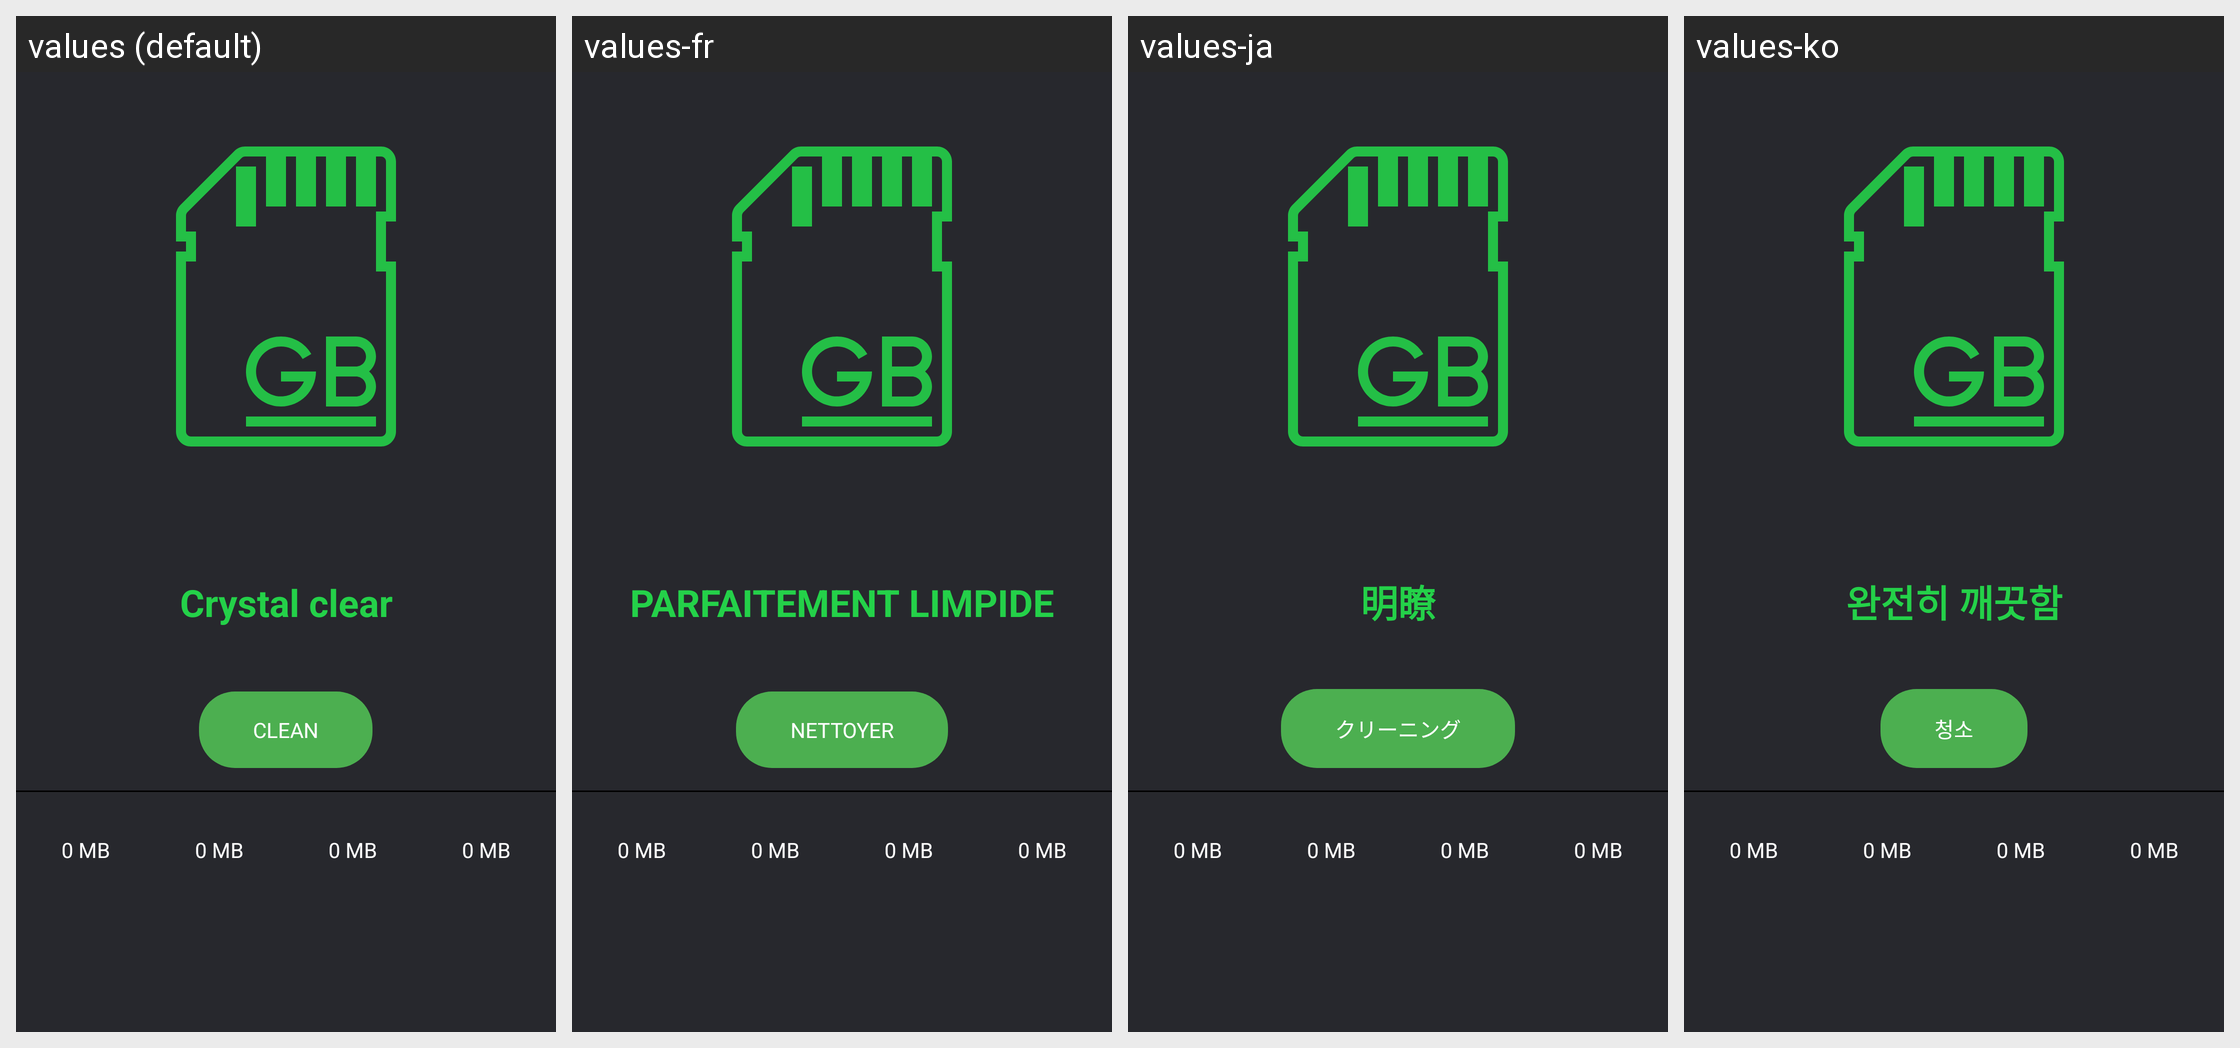

Strings drawn on this Android screen and how each of the app's shown locales translates them:
Android screen res/layout/junk_cleaner.xml rendered under 4 locales, left to right: values (default), values-fr, values-ja, values-ko. Device: Nexus 5 (rendered at 1080×1920; each locale shown at half size, 540×960, under a caption strip naming it); theme AppTheme.NoActionBar.
Other locales in the repository, not shown: values-ar, values-bn, values-de, values-es, values-fa, values-hi, values-it, values-iw, values-pt, values-ru, values-th, values-tr, values-vi, values-zh.
Strings drawn on this screen, with the default value and each locale's value (text and hints the layout hard-codes, and strings that could not be matched under every locale, appear in the picture but are not listed):

crystal_clear
  values: Crystal clear
  values-fr: PARFAITEMENT LIMPIDE
  values-ja: 明瞭
  values-ko: 완전히 깨끗함

clean
  values: Clean
  values-fr: Nettoyer
  values-ja: クリーニング
  values-ko: 청소
